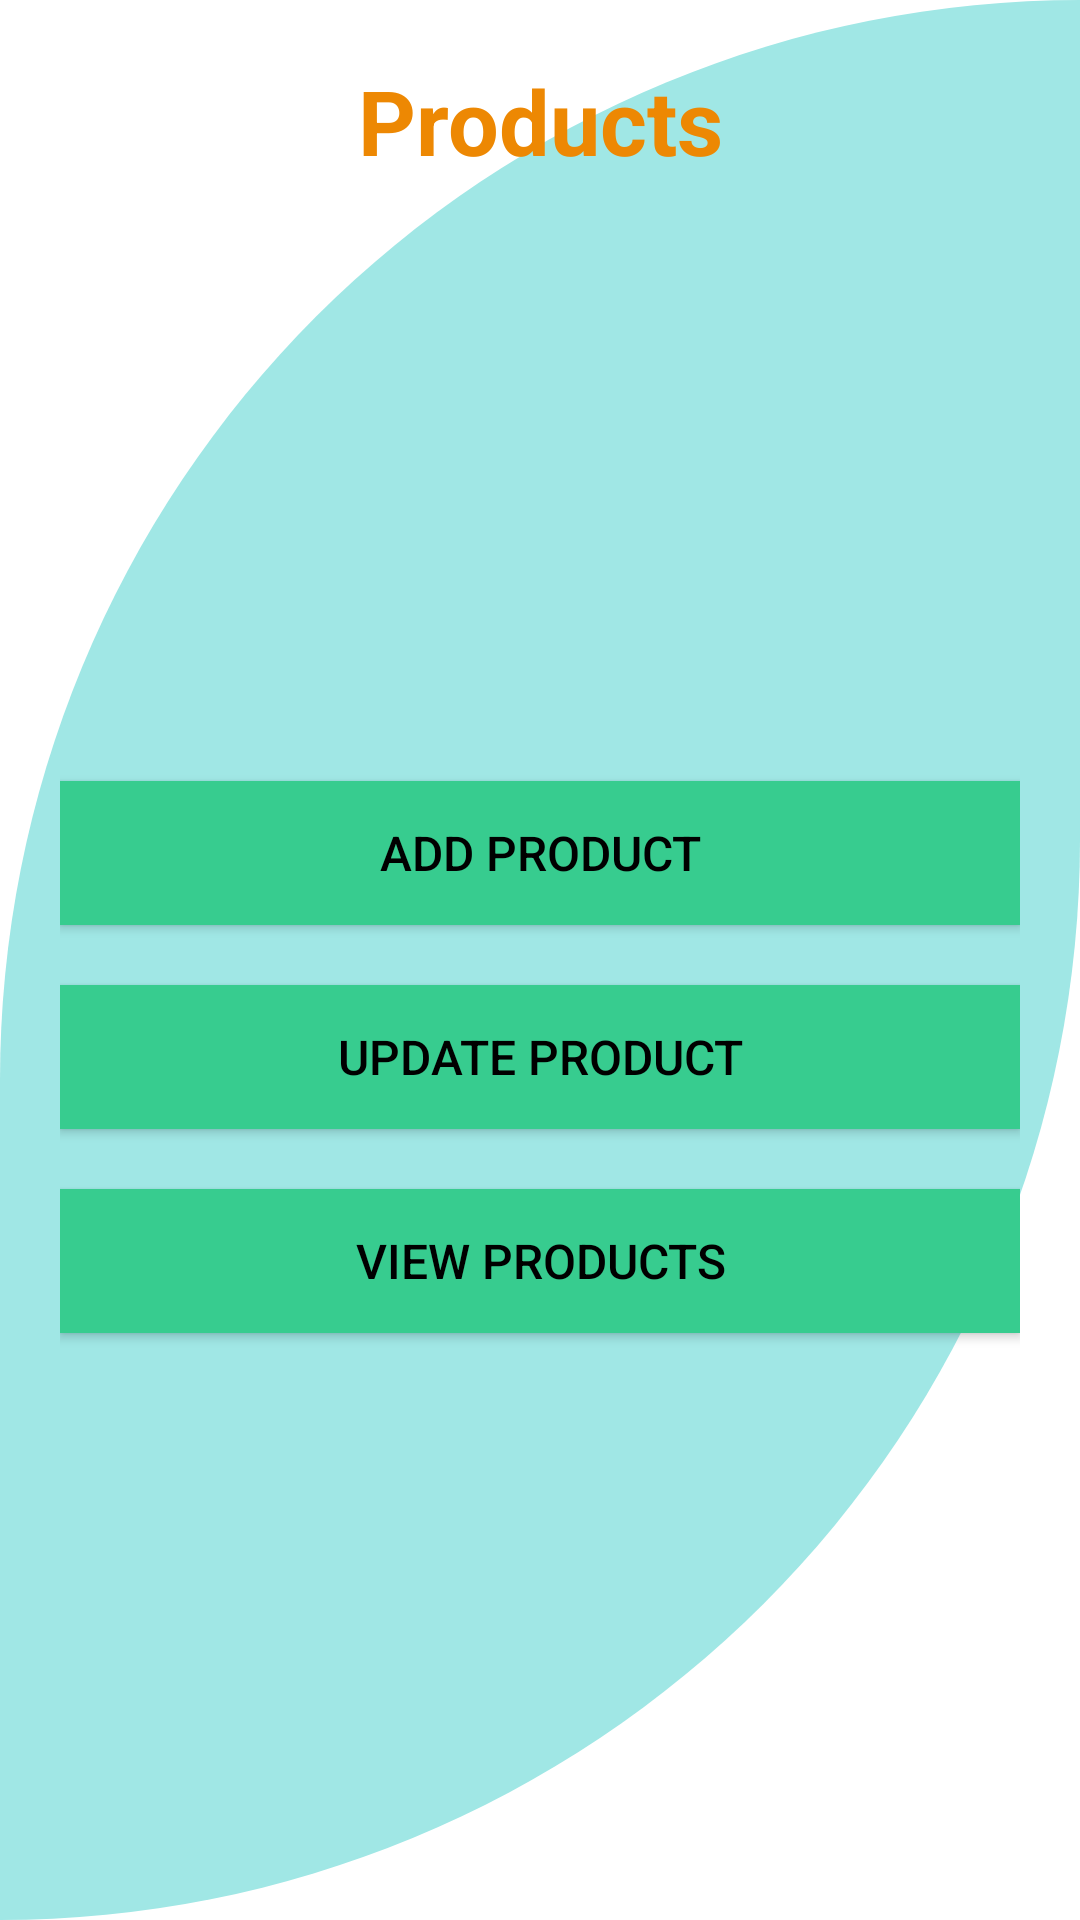

Reconstruct the res/layout file that produces this screen, plus the resources it refers to.
<!-- AndroidManifest.xml: application theme Theme.PETMED -->
<!-- res/layout/activity_admin_food.xml -->
<?xml version="1.0" encoding="utf-8"?>
<RelativeLayout xmlns:android="http://schemas.android.com/apk/res/android"
    xmlns:app="http://schemas.android.com/apk/res-auto"
    xmlns:tools="http://schemas.android.com/tools"
    android:layout_width="match_parent"
    android:layout_height="match_parent"
    android:background="@drawable/cutcard"
    android:padding="20dp"
    tools:context=".MainActivity">


    <TextView
        android:id="@+id/Title"
        android:layout_width="300dp"
        android:layout_height="wrap_content"
        android:layout_centerHorizontal="true"
        android:gravity="center"
        android:text="Products"
        android:textColor="@color/orange"
        android:textSize="30sp"
        android:textStyle="bold" />

    <Button
        android:id="@+id/btnToAddProduct"
        android:layout_width="match_parent"
        android:layout_height="wrap_content"
        android:layout_below="@id/Title"
        android:layout_marginTop="200dp"
        android:background="@color/darkgreen"
        android:text="ADD PRODUCT"
        android:textColor="@android:color/background_dark"
        android:textSize="16sp" />

    <Button
        android:id="@+id/btnToUpdateProduct"
        android:layout_width="match_parent"
        android:layout_height="wrap_content"
        android:layout_below="@id/btnToAddProduct"
        android:background="@color/darkgreen"
        android:text="UPDATE PRODUCT"
        android:textColor="@android:color/background_dark"
        android:textSize="16sp"
        android:layout_marginTop="20dp"/>

    <Button
        android:id="@+id/btnToViewProducts"
        android:layout_width="match_parent"
        android:layout_height="wrap_content"
        android:layout_below="@id/btnToUpdateProduct"
        android:background="@color/darkgreen"
        android:text="VIEW PRODUCTS"
        android:textColor="@android:color/background_dark"
        android:textSize="16sp"
        android:layout_marginTop="20dp"/>
</RelativeLayout>
<!-- resources referenced by this layout -->
<resources>
  <color name="darkgreen">#37CC8F</color>
  <color name="orange">#ED8803</color>
  <!-- drawable cutcard (drawable-v24) -->
  <?xml version="1.0" encoding="utf-8"?>
  <shape xmlns:android="http://schemas.android.com/apk/res/android"
      android:shape="rectangle">
      <solid android:color="@color/tifannyblue"/>
  
      <corners
          android:topLeftRadius="700dp"
          android:bottomRightRadius="700dp"/>
  
  </shape>
  <style name="Theme.PETMED" parent="Theme.MaterialComponents.DayNight.DarkActionBar">
          
          <item name="colorPrimary">@color/darkgreen</item>
          <item name="colorPrimaryVariant">@color/tifannyblue</item>
          <item name="colorOnPrimary">@color/white</item>
          
          <item name="colorSecondary">@color/teal_200</item>
          <item name="colorSecondaryVariant">@color/teal_700</item>
          <item name="colorOnSecondary">@color/black</item>
          
          <item name="android:statusBarColor" tools:targetApi="l">?attr/colorPrimaryVariant</item>
          
      </style>
  <color name="tifannyblue">#A0E7E5</color>
  <color name="white">#FFFFFFFF</color>
  <color name="teal_200">#FF03DAC5</color>
  <color name="teal_700">#FF018786</color>
  <color name="black">#FF000000</color>
</resources>
